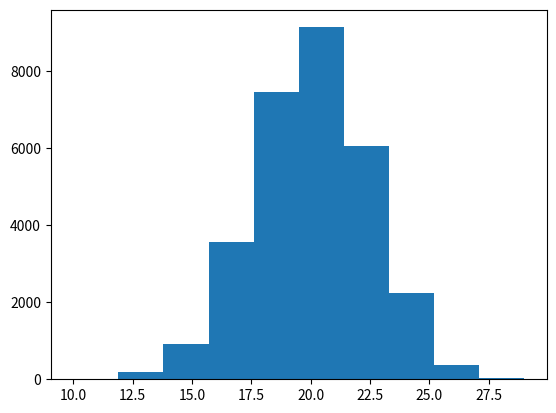

Here is the Python script that generated this plot: (Note: this script raises an exception after producing the figure.)
import numpy as np
import tqdm
n_clients = 30
I = 3
oracle_states = [0,15,25]
O = len(oracle_states)
def compute_oracle_state(n_clients_participating,oracle_states):
    return np.digitize(n_clients_participating,oracle_states)-1

def round_succ(n_participating_clients,thresholds,client_dataset_size,i):
    data_available_for_sampling = np.exp(-1/(i+1))*client_dataset_size
    total_data = np.random.uniform(0,data_available_for_sampling,n_participating_clients).sum()
    return total_data > thresholds, total_data

client_dataset_size = 400

N_MC = int(3e4)
participation_client = np.random.choice([0,1],n_clients, p=[0.3,0.7])
participation_prob = [[0.8,0.2],[0.1,0.9]]
state_count = np.zeros((I,O))
succ_count = np.zeros((I,O))
oracle_states_store = np.zeros(N_MC)
client_dataset_contribution = np.zeros((N_MC,I,O))
for mc in tqdm.tqdm(range(N_MC)):
    n_clients_participating = sum(participation_client)

    oracle_state = compute_oracle_state(n_clients_participating,oracle_states)
    oracle_states_store[mc] = n_clients_participating
    for i in range(I):
        state_count[i,oracle_state] += 1
        succ = round_succ(n_clients_participating,2000,client_dataset_size,i)
        succ_count[i,oracle_state] += succ[0]
        client_dataset_contribution[mc,i,oracle_state] = succ[1]
    for client in range(n_clients):
        participation_client[client] = np.random.choice([0,1],p=participation_prob[participation_client[client]])


succ_prob = succ_count/state_count
print(succ_prob)
print(state_count)
print(client_dataset_contribution.std(0))

import matplotlib.pyplot as plt
plt.figure()
plt.hist(oracle_states_store)
plt.savefig('plots/oracle_states.png')

plt.figure()
plt.hist(client_dataset_contribution[:,0,0])
plt.savefig('plots/client_dataset_contribution_0_0.png')

plt.figure()
plt.hist(client_dataset_contribution[:,0,1])
plt.savefig('plots/client_dataset_contribution_0_1.png')

plt.figure()
plt.hist(client_dataset_contribution[:,0,2])
plt.savefig('plots/client_dataset_contribution_0_2.png')
